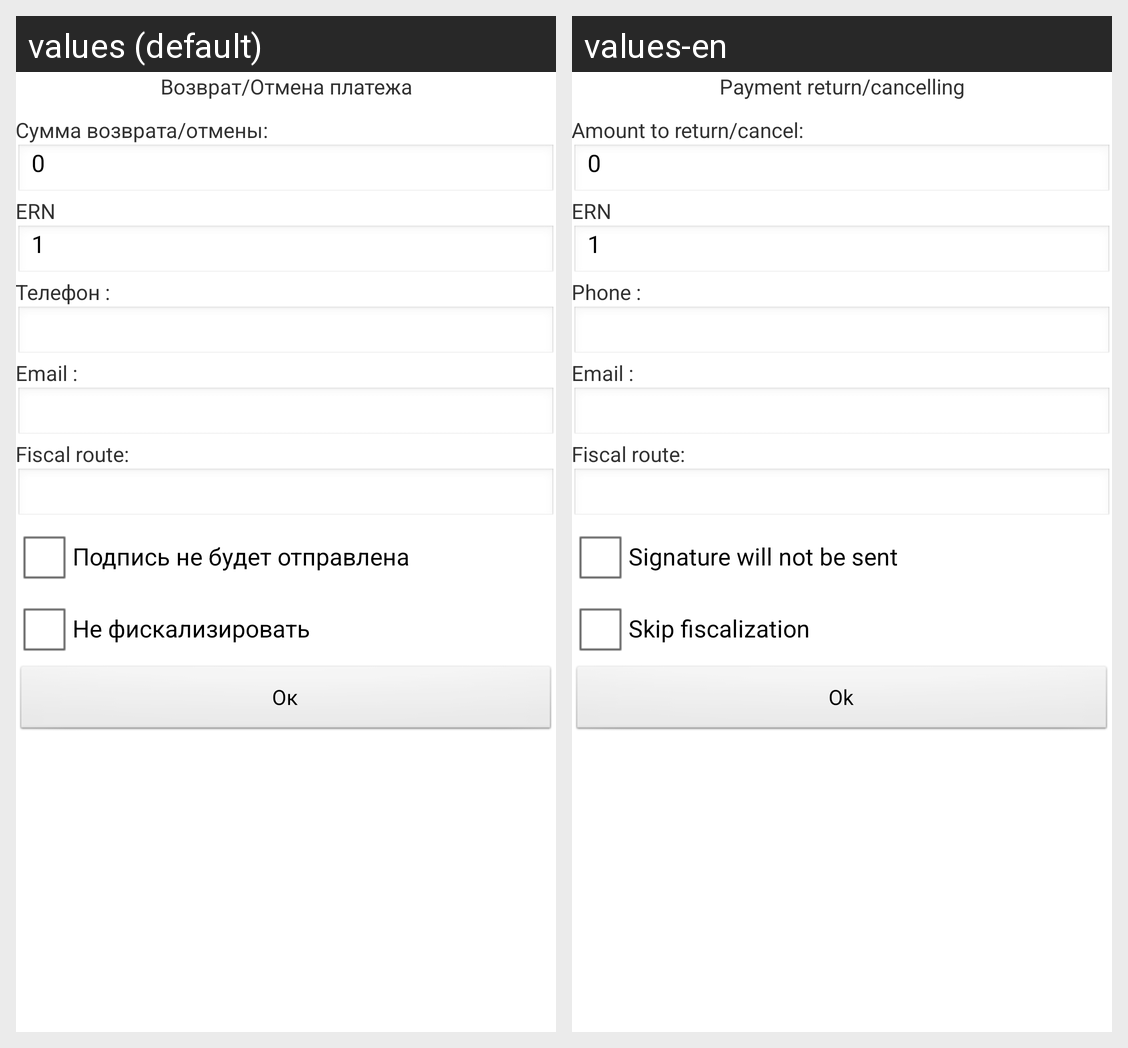

Here is an Android app screen in its default locale and in the app's own translations. Write out the translated-string differences for the strings that appear on this screen.
Android screen res/layout/dialog_reverse.xml rendered under 2 locales, left to right: values (default), values-en. Device: Nexus 5 (rendered at 1080×1920; each locale shown at half size, 540×960, under a caption strip naming it); theme AppTheme.
Strings drawn on this screen, with the default value and each locale's value (text and hints the layout hard-codes, and strings that could not be matched under every locale, appear in the picture but are not listed):

reverse_dlg_title
  values: Возврат/Отмена платежа
  values-en: Payment return/cancelling

reverse_dlg_lbl_amount
  values: Сумма возврата/отмены:
  values-en: Amount to return/cancel:

adjust_dlg_lbl_phone
  values: Телефон :
  values-en: Phone :

adjust_dlg_lbl_email
  values: Email :
  values-en: Email :

payment_lbl_fiscal_route
  values: Fiscal route:
  values-en: Fiscal route:  [not translated; the default value is used]

payment_cb_suppress_signature
  values: Подпись не будет отправлена
  values-en: Signature will not be sent

payment_cb_skip_fiscalization
  values: Не фискализировать
  values-en: Skip fiscalization

ok
  values: Ок
  values-en: Ok
